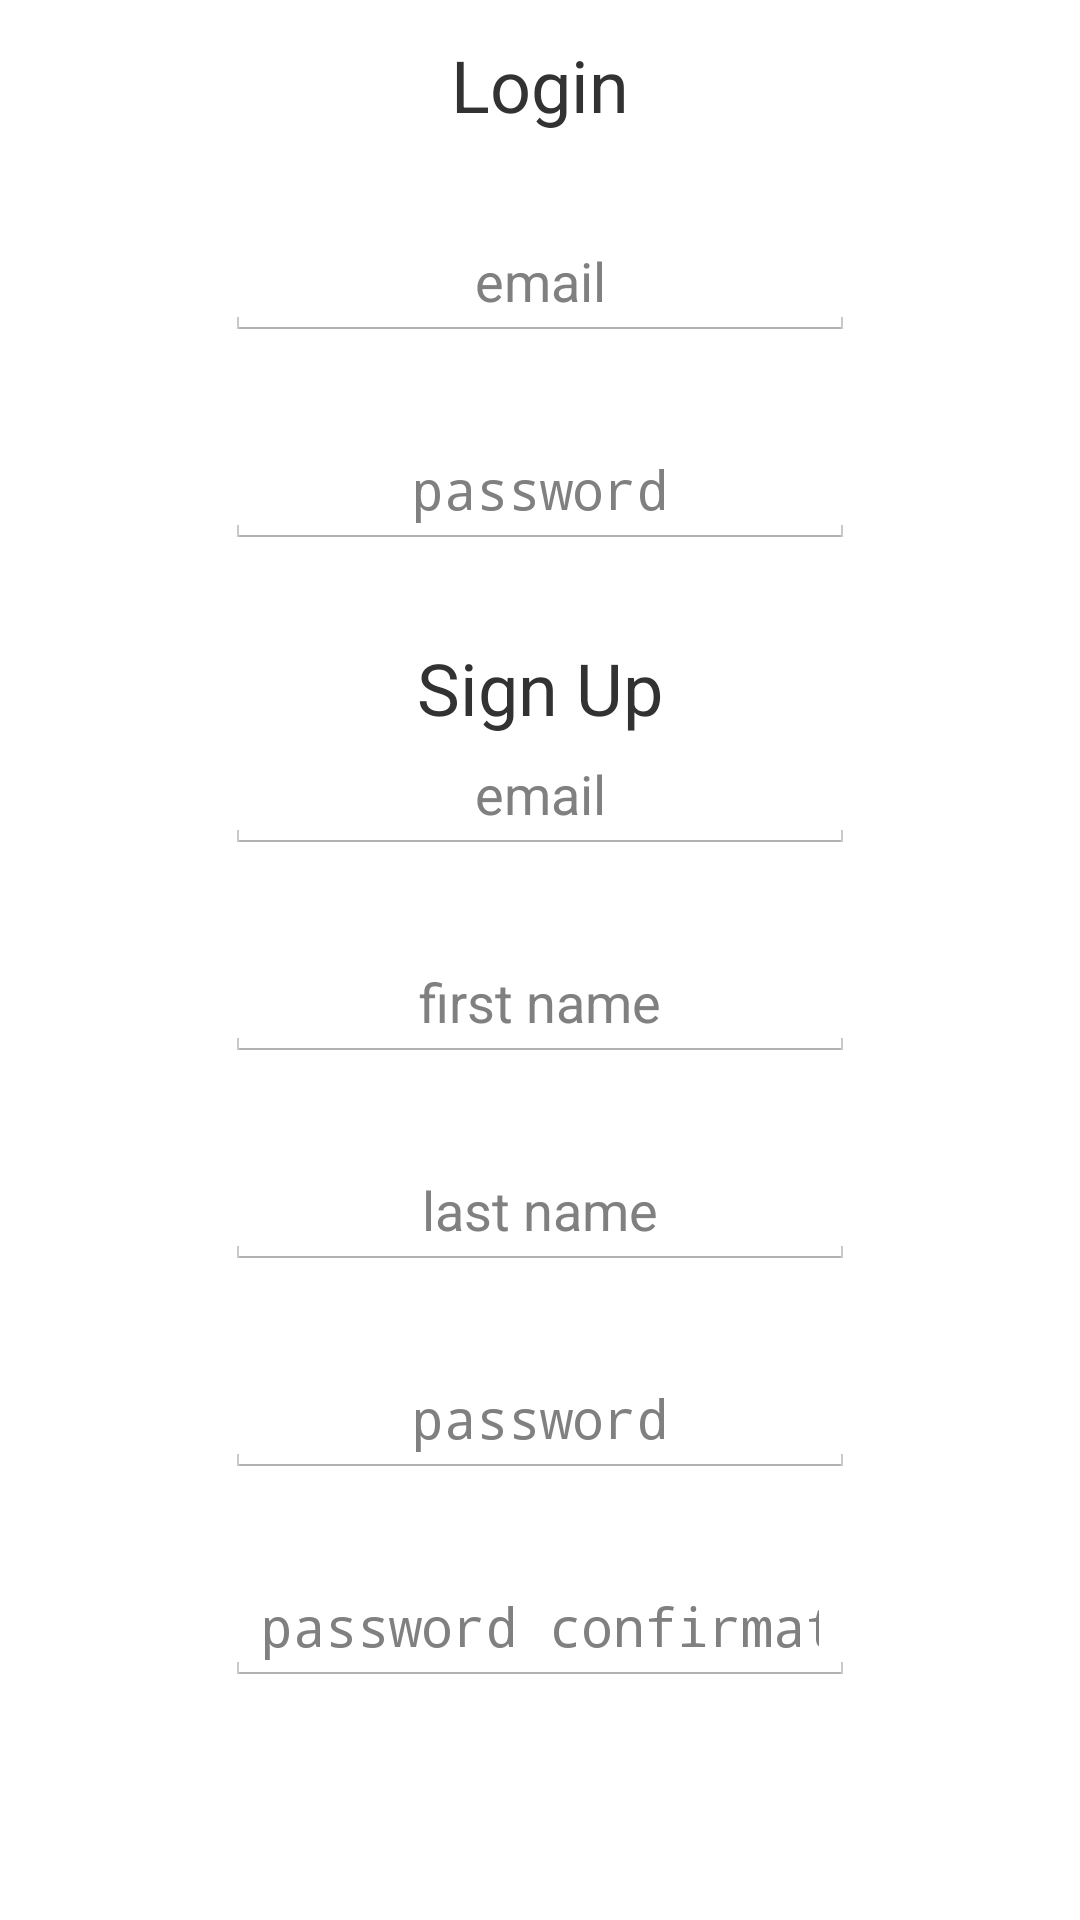

Write the Android layout XML for this screen, with the resource values it uses.
<!-- AndroidManifest.xml: application theme AppTheme -->
<!-- res/layout/activity_authentication.xml -->
<?xml version="1.0" encoding="utf-8"?>
<ScrollView xmlns:android="http://schemas.android.com/apk/res/android"
    android:orientation="vertical"
    android:layout_width="match_parent"
    android:layout_height="match_parent">

    <LinearLayout
        android:orientation="vertical" android:layout_width="match_parent"
        android:layout_height="match_parent"
        android:gravity="center_horizontal"
        >

        <TextView
            android:layout_width="wrap_content"
            android:layout_height="wrap_content"
            android:text="Login"
            android:layout_alignParentTop="true"
            android:layout_alignParentRight="true"
            android:layout_alignParentEnd="true"
            android:layout_alignParentLeft="true"
            android:layout_alignParentStart="true"
            android:textSize="24dp"
            android:gravity="center"
            android:paddingTop="12dp"
            android:id="@+id/textView" />

        <EditText
            android:layout_width="wrap_content"
            android:layout_height="wrap_content"
            android:inputType="textEmailAddress"
            android:ems="10"
            android:id="@+id/authentication_login_email"
            android:layout_below="@+id/textView"
            android:layout_marginTop="30dp"
            android:hint="email"
            android:layout_alignParentRight="true"
            android:layout_alignParentEnd="true"
            android:layout_alignParentLeft="true"
            android:layout_alignParentStart="true"
            android:gravity="center_horizontal" />

        <EditText
            android:layout_width="wrap_content"
            android:layout_height="wrap_content"
            android:inputType="textPassword"
            android:ems="10"
            android:id="@+id/authentication_login_password"
            android:layout_below="@+id/authentication_login_email"
            android:layout_marginTop="30dp"
            android:hint="password"
            android:layout_alignParentLeft="true"
            android:layout_alignParentStart="true"
            android:layout_alignParentRight="true"
            android:layout_alignParentEnd="true"
            android:gravity="center_horizontal" />

        <TextView
            android:id="@+id/authentication_signup_textview"
            android:layout_width="wrap_content"
            android:layout_height="wrap_content"
            android:text="Sign Up"
            android:gravity="center_horizontal"
            android:textSize="24dp"
            android:layout_below="@+id/authentication_login_password"
            android:layout_alignParentLeft="true"
            android:layout_alignParentStart="true"
            android:layout_marginTop="30dp"
            android:layout_alignParentRight="true"
            android:layout_alignParentEnd="true" />

        <EditText
            android:layout_width="wrap_content"
            android:layout_height="wrap_content"
            android:inputType="textEmailAddress"
            android:ems="10"
            android:id="@+id/authentication_signup_email"
            android:layout_centerVertical="true"
            android:layout_alignParentLeft="true"
            android:layout_alignParentStart="true"
            android:layout_alignParentRight="true"
            android:layout_alignParentEnd="true"
            android:hint="email"
            android:gravity="center_horizontal" />

        <EditText
            android:layout_width="wrap_content"
            android:layout_height="wrap_content"
            android:ems="10"
            android:inputType="textPersonName|textCapWords"
            android:id="@+id/authentication_signup_first_name"
            android:layout_below="@+id/authentication_signup_email"
            android:layout_marginTop="30dp"
            android:layout_alignParentLeft="true"
            android:layout_alignParentStart="true"
            android:layout_alignParentRight="true"
            android:layout_alignParentEnd="true"
            android:gravity="center_horizontal"
            android:hint="first name" />

        <EditText
            android:layout_width="wrap_content"
            android:layout_height="wrap_content"
            android:ems="10"
            android:inputType="textPersonName|textCapWords"
            android:id="@+id/authentication_signup_last_name"
            android:layout_below="@+id/authentication_signup_first_name"
            android:layout_marginTop="30dp"
            android:layout_alignParentLeft="true"
            android:layout_alignParentStart="true"
            android:layout_alignParentRight="true"
            android:layout_alignParentEnd="true"
            android:gravity="center_horizontal"
            android:hint="last name" />

        <EditText
            android:layout_width="wrap_content"
            android:layout_height="wrap_content"
            android:inputType="textPassword"
            android:ems="10"
            android:id="@+id/authentication_signup_password"
            android:layout_below="@+id/authentication_signup_email"
            android:layout_marginTop="30dp"
            android:layout_alignParentLeft="true"
            android:layout_alignParentStart="true"
            android:layout_alignParentRight="true"
            android:layout_alignParentEnd="true"
            android:gravity="center_horizontal"
            android:hint="password" />

        <EditText
            android:layout_width="wrap_content"
            android:layout_height="wrap_content"
            android:inputType="textPassword"
            android:ems="10"
            android:id="@+id/authentication_signup_password_confirmation"
            android:layout_below="@+id/authentication_signup_password"
            android:layout_marginTop="30dp"
            android:layout_alignParentLeft="true"
            android:layout_alignParentStart="true"
            android:layout_alignParentRight="true"
            android:layout_alignParentEnd="true"
            android:gravity="center_horizontal"
            android:hint="password confirmation" />

    </LinearLayout>
</ScrollView>
<!-- resources referenced by this layout -->
<resources>
  <style name="AppTheme" parent="@android:style/Theme.Holo.Light">
          <item name="android:actionBarStyle">@style/ActionBar</item>
      </style>
  <style name="ActionBar" parent="@android:style/Widget.Holo.Light.ActionBar">
          <item name="android:background">#1abc9c</item>
      </style>
</resources>
